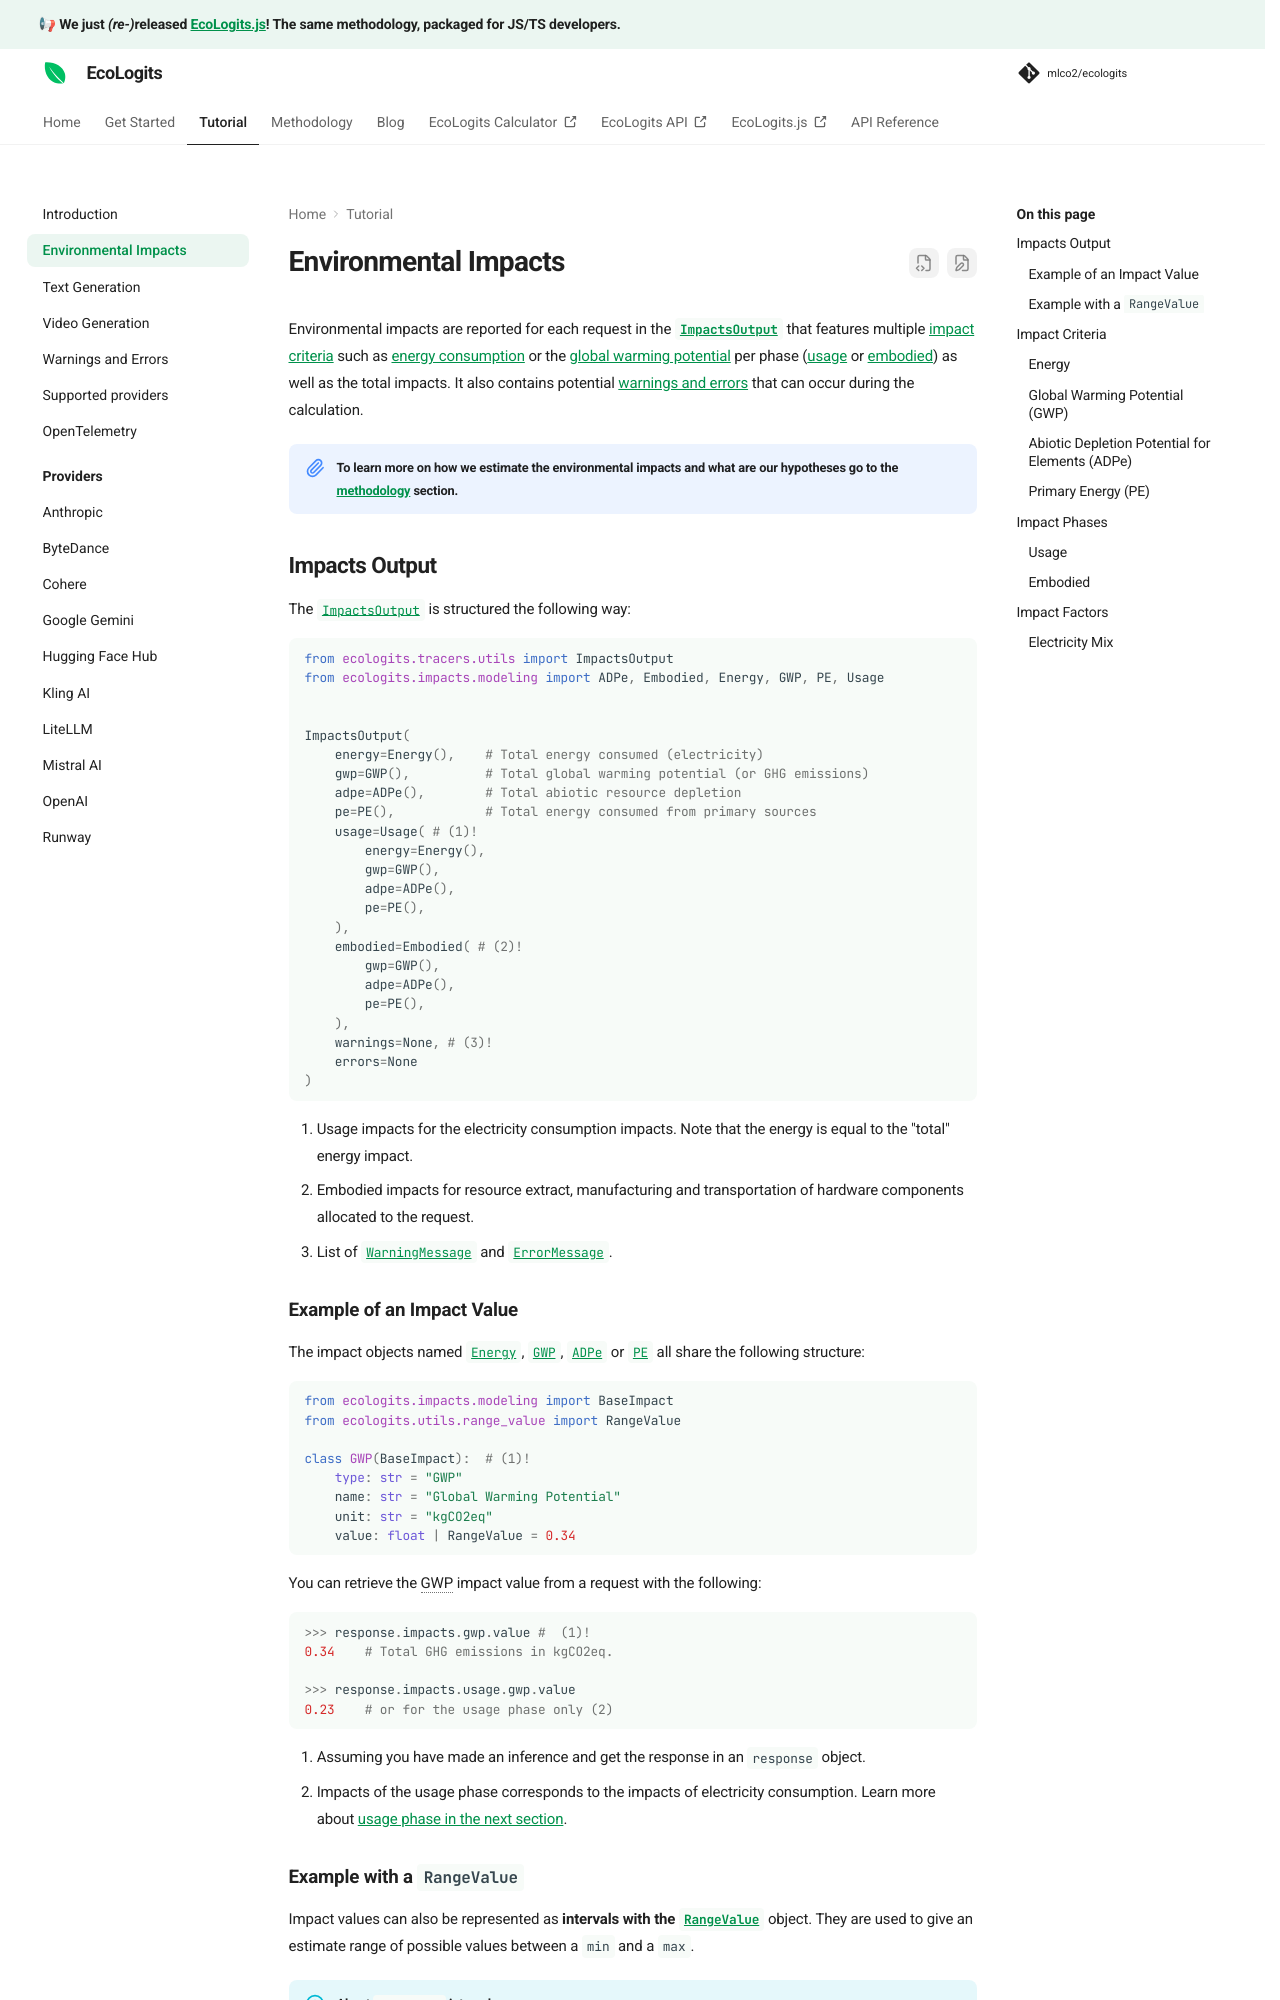

repository: mlco2/ecologits · page: 0.12/tutorial/impacts/index.html · generator: mkdocs

# Environmental Impacts

Environmental impacts are reported for each request in the **[`ImpactsOutput`][ecologits.tracers.utils.ImpactsOutput]** that features multiple [impact criteria](#impact-criteria) such as [energy consumption](#energy) or the [global warming potential](#global-warming-potential-gwp) per phase ([usage](#usage) or [embodied](#embodied)) as well as the total impacts. It also contains potential [warnings and errors](warnings_and_errors.md) that can occur during the calculation.

!!! note "To learn more on how we estimate the environmental impacts and what are our hypotheses go to the [methodology](../methodology/index.md) section."


## Impacts Output

The [`ImpactsOutput`][ecologits.tracers.utils.ImpactsOutput] is structured the following way:

```python
from ecologits.tracers.utils import ImpactsOutput
from ecologits.impacts.modeling import ADPe, Embodied, Energy, GWP, PE, Usage


ImpactsOutput(
    energy=Energy(),    # Total energy consumed (electricity)
    gwp=GWP(),          # Total global warming potential (or GHG emissions)
    adpe=ADPe(),        # Total abiotic resource depletion
    pe=PE(),            # Total energy consumed from primary sources
    usage=Usage( # (1)!
        energy=Energy(),
        gwp=GWP(),
        adpe=ADPe(),
        pe=PE(),
    ),
    embodied=Embodied( # (2)!
        gwp=GWP(),
        adpe=ADPe(),
        pe=PE(),
    ),
    warnings=None, # (3)!
    errors=None
)
```

1. Usage impacts for the electricity consumption impacts. Note that the energy is equal to the "total" energy impact.
2. Embodied impacts for resource extract, manufacturing and transportation of hardware components allocated to the request. 
3. List of [`WarningMessage`][ecologits.status_messages.WarningMessage] and [`ErrorMessage`][ecologits.status_messages.ErrorMessage].


### Example of an Impact Value

The impact objects named [`Energy`][ecologits.impacts.modeling.Energy], [`GWP`][ecologits.impacts.modeling.GWP], [`ADPe`][ecologits.impacts.modeling.ADPe] or [`PE`][ecologits.impacts.modeling.PE] all share the following structure:

```python
from ecologits.impacts.modeling import BaseImpact
from ecologits.utils.range_value import RangeValue

class GWP(BaseImpact):  # (1)!
    type: str = "GWP"
    name: str = "Global Warming Potential"
    unit: str = "kgCO2eq"
    value: float | RangeValue = 0.34 
```

You can retrieve the GWP impact value from a request with the following:

```python
>>> response.impacts.gwp.value #  (1)!
0.34    # Total GHG emissions in kgCO2eq.

>>> response.impacts.usage.gwp.value 
0.23    # or for the usage phase only (2)
```

1. Assuming you have made an inference and get the response in an `response` object.
2. Impacts of the usage phase corresponds to the impacts of electricity consumption. Learn more about [usage phase in the next section](#usage).

### Example with a `RangeValue`

Impact values can also be represented as **intervals with the [`RangeValue`][ecologits.utils.range_value.RangeValue]** object. They are used to give an estimate range of possible values between a `min` and a `max`. 

!!! info "About `RangeValue` intervals" 

    This range of values corresponds a **high-confidence approximation interval**, within which we are confident enough that the true consumption lies. This interval is defined by several approximations, such as the model size (if unknown) and the statistical regressions that we perform for estimating quantities. For more information, see the [methodology](../methodology/llm_inference.md).

Example of an impact with a `RangeValue`:

```python
>>> response.impacts.gwp.value
RangeValue(min=0.16, max=0.48) # in kgCO2eq (1)
```

1. [`RangeValue`][ecologits.utils.range_value.RangeValue] are used to define intervals. It corresponds to the 95% confidence interval of our approximation.
